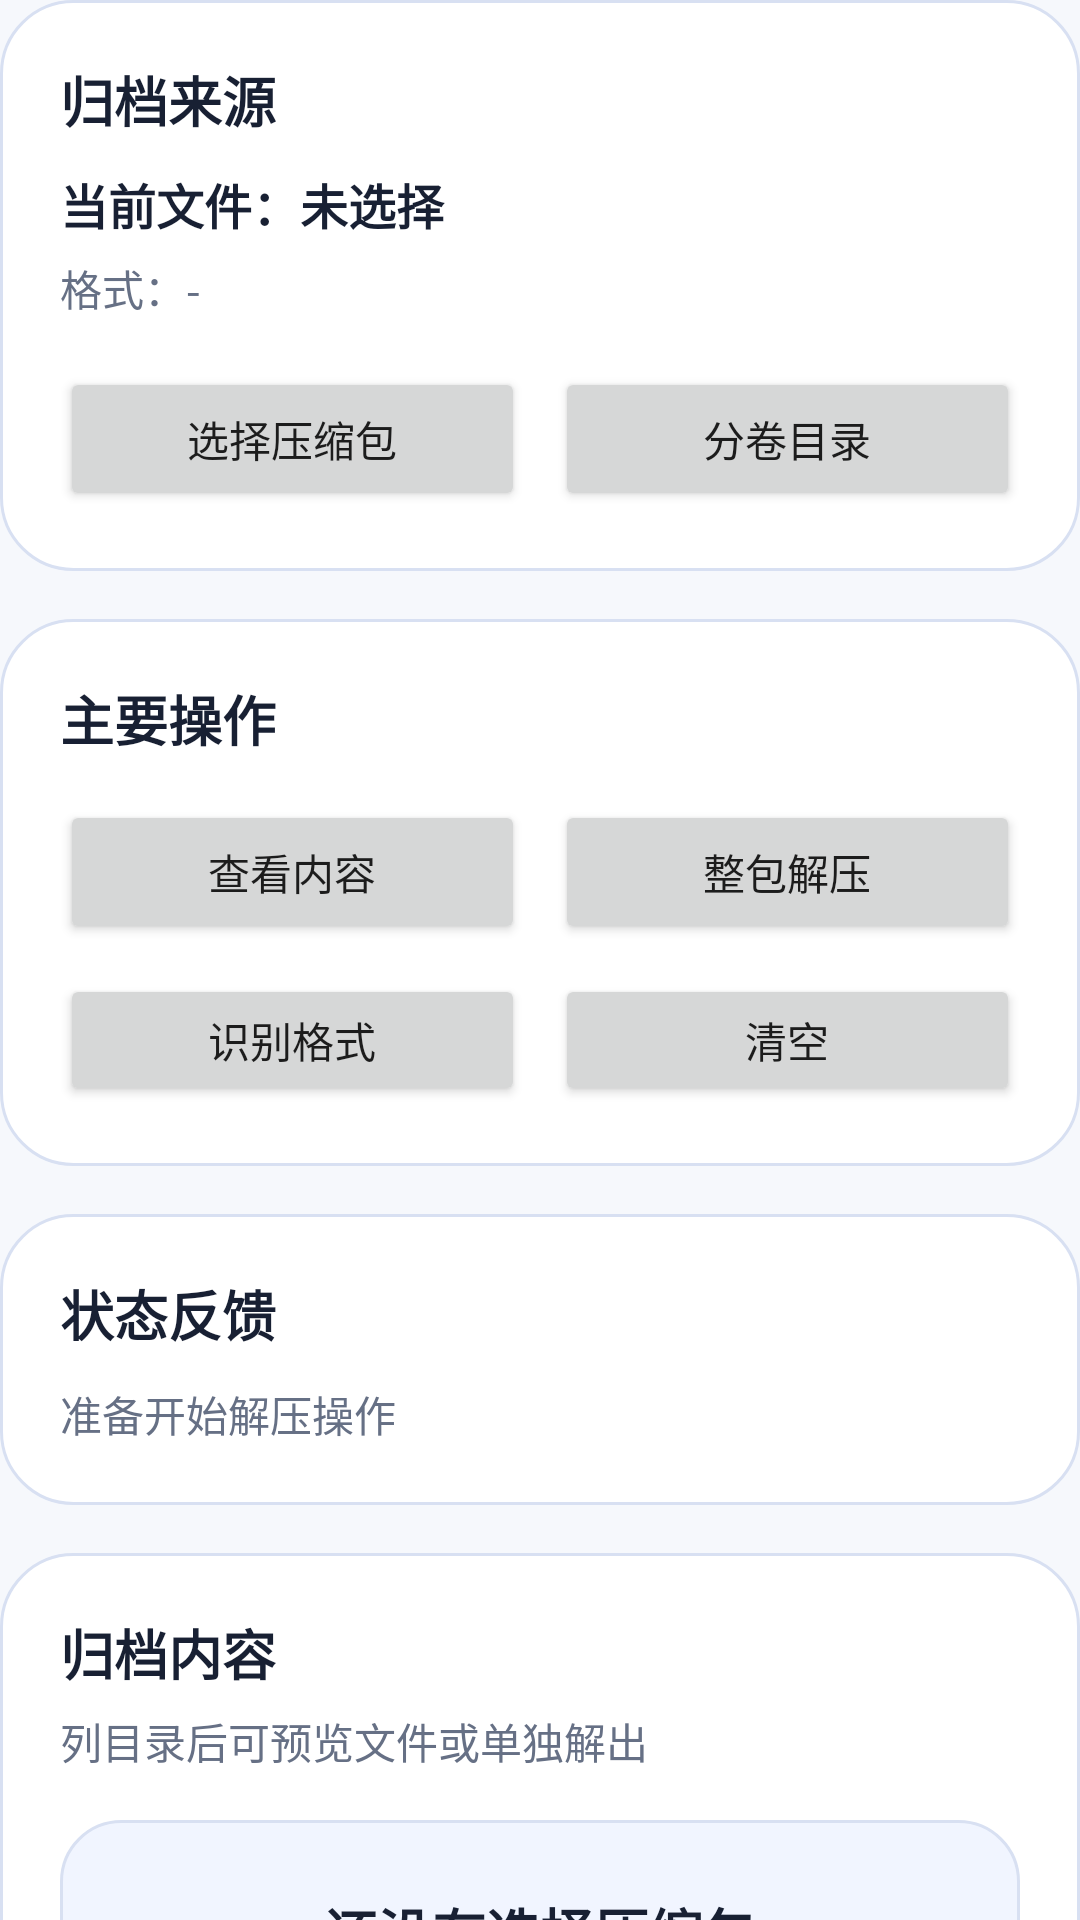

Here is an Android app screen rendered from its layout file. Give the layout XML and the strings, colors and styles it references.
<!-- AndroidManifest.xml: application theme Theme.VaultZip -->
<!-- res/layout/fragment_extract.xml -->
<?xml version="1.0" encoding="utf-8"?>
<androidx.core.widget.NestedScrollView xmlns:android="http://schemas.android.com/apk/res/android"
    android:layout_width="match_parent"
    android:layout_height="match_parent"
    android:fillViewport="true"
    android:overScrollMode="never">

    <LinearLayout
        android:layout_width="match_parent"
        android:layout_height="wrap_content"
        android:orientation="vertical"
        android:paddingBottom="24dp">

        <LinearLayout
            android:layout_width="match_parent"
            android:layout_height="wrap_content"
            android:background="@drawable/bg_card_surface"
            android:orientation="vertical"
            android:padding="20dp">

            <TextView
                android:layout_width="wrap_content"
                android:layout_height="wrap_content"
                android:text="归档来源"
                android:textColor="@color/vz_text_primary"
                android:textSize="18sp"
                android:textStyle="bold" />

            <TextView
                android:id="@+id/tvSelected"
                android:layout_width="match_parent"
                android:layout_height="wrap_content"
                android:layout_marginTop="10dp"
                android:text="当前文件：未选择"
                android:textColor="@color/vz_text_primary"
                android:textSize="16sp"
                android:textStyle="bold" />

            <TextView
                android:id="@+id/tvFormat"
                android:layout_width="match_parent"
                android:layout_height="wrap_content"
                android:layout_marginTop="6dp"
                android:text="格式：-"
                android:textColor="@color/vz_text_secondary"
                android:textSize="14sp" />

            <LinearLayout
                android:layout_width="match_parent"
                android:layout_height="wrap_content"
                android:layout_marginTop="16dp"
                android:orientation="horizontal">

                <Button
                    android:id="@+id/btnPickArchive"
                    android:layout_width="0dp"
                    android:layout_height="48dp"
                    android:layout_weight="1"
                    android:text="选择压缩包"
                    android:textAllCaps="false" />

                <Button
                    android:id="@+id/btnPickDirectory"
                    android:layout_width="0dp"
                    android:layout_height="48dp"
                    android:layout_marginStart="10dp"
                    android:layout_weight="1"
                    android:text="分卷目录"
                    android:textAllCaps="false" />
            </LinearLayout>
        </LinearLayout>

        <LinearLayout
            android:layout_width="match_parent"
            android:layout_height="wrap_content"
            android:layout_marginTop="16dp"
            android:background="@drawable/bg_card_surface"
            android:orientation="vertical"
            android:padding="20dp">

            <TextView
                android:layout_width="wrap_content"
                android:layout_height="wrap_content"
                android:text="主要操作"
                android:textColor="@color/vz_text_primary"
                android:textSize="18sp"
                android:textStyle="bold" />

            <LinearLayout
                android:layout_width="match_parent"
                android:layout_height="wrap_content"
                android:layout_marginTop="14dp"
                android:orientation="horizontal">

                <Button
                    android:id="@+id/btnListEntries"
                    android:layout_width="0dp"
                    android:layout_height="48dp"
                    android:layout_weight="1"
                    android:text="查看内容"
                    android:textAllCaps="false" />

                <Button
                    android:id="@+id/btnExtractAll"
                    android:layout_width="0dp"
                    android:layout_height="48dp"
                    android:layout_marginStart="10dp"
                    android:layout_weight="1"
                    android:text="整包解压"
                    android:textAllCaps="false" />
            </LinearLayout>

            <LinearLayout
                android:layout_width="match_parent"
                android:layout_height="wrap_content"
                android:layout_marginTop="10dp"
                android:orientation="horizontal">

                <Button
                    android:id="@+id/btnDetectFormat"
                    android:layout_width="0dp"
                    android:layout_height="44dp"
                    android:layout_weight="1"
                    android:text="识别格式"
                    android:textAllCaps="false" />

                <Button
                    android:id="@+id/btnClear"
                    android:layout_width="0dp"
                    android:layout_height="44dp"
                    android:layout_marginStart="10dp"
                    android:layout_weight="1"
                    android:text="清空"
                    android:textAllCaps="false" />
            </LinearLayout>
        </LinearLayout>

        <LinearLayout
            android:id="@+id/statusSection"
            android:layout_width="match_parent"
            android:layout_height="wrap_content"
            android:layout_marginTop="16dp"
            android:background="@drawable/bg_card_surface"
            android:orientation="vertical"
            android:padding="20dp">

            <TextView
                android:layout_width="wrap_content"
                android:layout_height="wrap_content"
                android:text="状态反馈"
                android:textColor="@color/vz_text_primary"
                android:textSize="18sp"
                android:textStyle="bold" />

            <ProgressBar
                android:id="@+id/progressBar"
                style="?android:attr/progressBarStyleHorizontal"
                android:layout_width="match_parent"
                android:layout_height="wrap_content"
                android:layout_marginTop="12dp"
                android:visibility="gone" />

            <TextView
                android:id="@+id/tvProgress"
                android:layout_width="match_parent"
                android:layout_height="wrap_content"
                android:layout_marginTop="8dp"
                android:textColor="@color/vz_text_secondary"
                android:visibility="gone" />

            <TextView
                android:id="@+id/tvError"
                android:layout_width="match_parent"
                android:layout_height="wrap_content"
                android:layout_marginTop="10dp"
                android:background="@drawable/bg_empty_state"
                android:padding="12dp"
                android:textColor="@android:color/holo_red_dark"
                android:visibility="gone" />

            <TextView
                android:id="@+id/tvLog"
                android:layout_width="match_parent"
                android:layout_height="wrap_content"
                android:layout_marginTop="10dp"
                android:text="准备开始解压操作"
                android:textColor="@color/vz_text_secondary"
                android:textSize="14sp" />
        </LinearLayout>

        <LinearLayout
            android:layout_width="match_parent"
            android:layout_height="wrap_content"
            android:layout_marginTop="16dp"
            android:background="@drawable/bg_card_surface"
            android:orientation="vertical"
            android:padding="20dp">

            <TextView
                android:layout_width="wrap_content"
                android:layout_height="wrap_content"
                android:text="归档内容"
                android:textColor="@color/vz_text_primary"
                android:textSize="18sp"
                android:textStyle="bold" />

            <TextView
                android:id="@+id/tvContentHint"
                android:layout_width="match_parent"
                android:layout_height="wrap_content"
                android:layout_marginTop="6dp"
                android:text="列目录后可预览文件或单独解出"
                android:textColor="@color/vz_text_secondary"
                android:textSize="14sp" />

            <LinearLayout
                android:id="@+id/emptyStateContainer"
                android:layout_width="match_parent"
                android:layout_height="wrap_content"
                android:layout_marginTop="16dp"
                android:background="@drawable/bg_empty_state"
                android:gravity="center"
                android:orientation="vertical"
                android:padding="24dp">

                <TextView
                    android:id="@+id/tvEmptyTitle"
                    android:layout_width="wrap_content"
                    android:layout_height="wrap_content"
                    android:text="还没有选择压缩包"
                    android:textColor="@color/vz_text_primary"
                    android:textSize="18sp"
                    android:textStyle="bold" />

                <TextView
                    android:id="@+id/tvEmptyMessage"
                    android:layout_width="wrap_content"
                    android:layout_height="wrap_content"
                    android:layout_marginTop="8dp"
                    android:gravity="center"
                    android:text="支持单个压缩包、分卷文件和分卷目录"
                    android:textColor="@color/vz_text_secondary"
                    android:textSize="14sp" />
            </LinearLayout>

            <FrameLayout
                android:id="@+id/extractContentContainer"
                android:layout_width="match_parent"
                android:layout_height="420dp"
                android:layout_marginTop="16dp"
                android:visibility="gone" />
        </LinearLayout>
    </LinearLayout>
</androidx.core.widget.NestedScrollView>
<!-- resources referenced by this layout -->
<resources>
  <color name="vz_text_primary">#182033</color>
  <color name="vz_text_secondary">#667085</color>
  <!-- drawable bg_card_surface (drawable) -->
  <?xml version="1.0" encoding="utf-8"?>
  <shape xmlns:android="http://schemas.android.com/apk/res/android" android:shape="rectangle">
      <solid android:color="@color/vz_surface" />
      <corners android:radius="24dp" />
      <stroke android:width="1dp" android:color="@color/vz_border" />
  </shape>
  <!-- drawable bg_empty_state (drawable) -->
  <?xml version="1.0" encoding="utf-8"?>
  <shape xmlns:android="http://schemas.android.com/apk/res/android" android:shape="rectangle">
      <solid android:color="@color/vz_empty_bg" />
      <corners android:radius="20dp" />
      <stroke android:width="1dp" android:color="@color/vz_border" />
  </shape>
  <style name="Theme.VaultZip" parent="Theme.MaterialComponents.DayNight.NoActionBar">
          <item name="android:windowBackground">@color/vz_page_background</item>
          <item name="colorPrimary">@color/vz_primary</item>
          <item name="colorPrimaryVariant">@color/vz_primary_dark</item>
          <item name="colorSecondary">@color/vz_primary</item>
      </style>
  <color name="vz_surface">#FFFFFFFF</color>
  <color name="vz_border">#D8E0F2</color>
  <color name="vz_empty_bg">#F1F5FF</color>
  <color name="vz_page_background">#F6F8FC</color>
  <color name="vz_primary">#315EFB</color>
  <color name="vz_primary_dark">#2148D8</color>
</resources>
